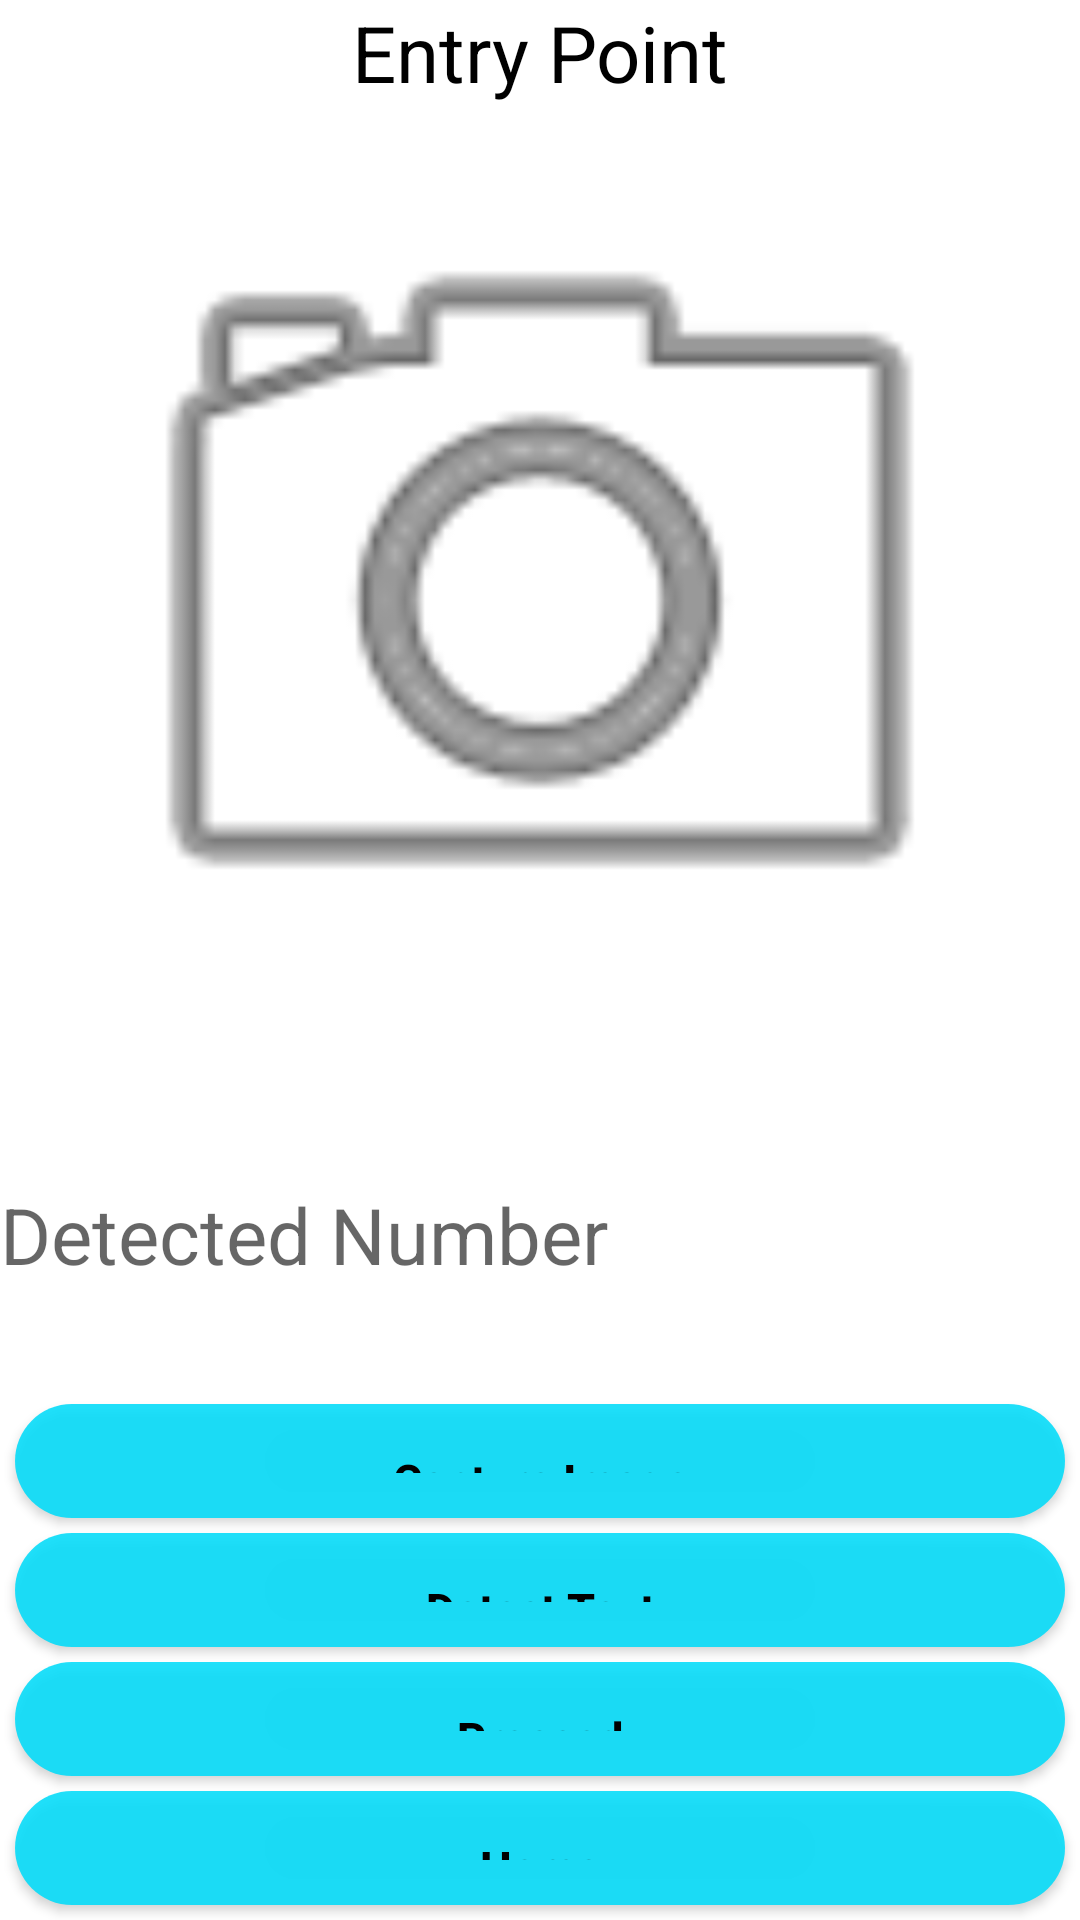

This screen was rendered from an Android layout file. Write that file and the resources it references.
<!-- AndroidManifest.xml: application theme Theme.AutoPark -->
<!-- res/layout/activity_first.xml -->
<?xml version="1.0" encoding="utf-8"?>
<androidx.constraintlayout.widget.ConstraintLayout xmlns:android="http://schemas.android.com/apk/res/android"
    xmlns:app="http://schemas.android.com/apk/res-auto"
    xmlns:tools="http://schemas.android.com/tools"
    android:layout_width="match_parent"
    android:layout_height="match_parent"
    tools:context=".FirstActivity"
    >

    <ImageView
        android:id="@+id/image_view"
        android:layout_width="match_parent"
        android:layout_height="320dp"
        app:layout_constraintEnd_toEndOf="parent"
        app:layout_constraintHorizontal_bias="0.0"
        app:layout_constraintStart_toStartOf="parent"
        app:layout_constraintTop_toBottomOf="@+id/textView13"
        app:srcCompat="@android:drawable/ic_menu_camera"
        tools:srcCompat="@android:drawable/ic_menu_camera"></ImageView>

    <TextView
        android:id="@+id/tesxt_display"
        android:layout_width="match_parent"
        android:layout_height="wrap_content"
        android:layout_below="@+id/image_view"
        android:hint="Detected Number"
        android:maxLines="3"
        android:textSize="26dp"
        app:layout_constraintBottom_toTopOf="@+id/capture_image"
        app:layout_constraintTop_toBottomOf="@+id/image_view"></TextView>

    <Button
        android:id="@+id/capture_image"
        android:layout_width="match_parent"
        android:layout_height="38dp"
        android:layout_below="@id/tesxt_display"
        android:layout_margin="5dp"
        android:background="@drawable/mybutton"
        android:fontFamily="sans-serif-medium"
        android:textStyle="bold"
        android:typeface="serif"
        android:textSize="15sp"
        android:text="Capture Image"
        android:textAllCaps="false"
        android:textAppearance="@style/TextAppearance.AppCompat.Display3"
        android:textColor="@color/black"
        app:layout_constraintBottom_toTopOf="@+id/detect_text_image_btn"
        app:layout_constraintEnd_toEndOf="parent"
        app:layout_constraintStart_toStartOf="parent" />

    <Button
        android:id="@+id/detect_text_image_btn"
        android:layout_width="match_parent"

        android:layout_height="38dp"
        android:layout_below="@id/capture_image"
        android:layout_margin="5dp"
        android:background="@drawable/mybutton"
        android:fontFamily="sans-serif-medium"
        android:text="Detect Text"
        android:textAllCaps="false"
        android:textAppearance="@style/TextAppearance.AppCompat.Display3"
        android:textColor="@color/black"
        android:textSize="15sp"
        android:textStyle="bold"
        android:typeface="serif"
        app:layout_constraintBottom_toTopOf="@+id/proceed"
        app:layout_constraintEnd_toEndOf="parent"
        app:layout_constraintStart_toStartOf="parent" />

    <Button
        android:id="@+id/proceed"
        android:layout_width="match_parent"

        android:layout_height="38dp"
        android:layout_below="@id/detect_text_image_btn"
        android:layout_margin="5dp"
        android:background="@drawable/mybutton"
        android:fontFamily="sans-serif-medium"
        android:text="Proceed"
        android:textAllCaps="false"
        android:textAppearance="@style/TextAppearance.AppCompat.Display3"
        android:textColor="@color/black"
        android:textSize="15sp"
        android:textStyle="bold"
        android:typeface="serif"
        app:layout_constraintBottom_toTopOf="@+id/home1"
        app:layout_constraintEnd_toEndOf="parent"
        app:layout_constraintStart_toStartOf="parent" />

    <Button
        android:id="@+id/home1"
        android:layout_width="match_parent"
        android:layout_height="38dp"
        android:layout_margin="5dp"
        android:background="@drawable/mybutton"
        android:fontFamily="sans-serif-medium"
        android:text="Home"
        android:textAllCaps="false"
        android:textAppearance="@style/TextAppearance.AppCompat.Display3"
        android:textColor="@color/black"
        android:textSize="15sp"
        android:textStyle="bold"
        android:typeface="serif"
        app:layout_constraintBottom_toBottomOf="parent"
        app:layout_constraintEnd_toEndOf="parent"
        app:layout_constraintStart_toStartOf="parent" />

    <TextView
        android:id="@+id/textView13"
        android:layout_width="match_parent"
        android:layout_height="wrap_content"
        android:text="Entry Point"
        android:textColor="#000000"
        android:gravity="center"
        android:textSize="26dp"

        app:layout_constraintTop_toTopOf="parent"
        tools:layout_editor_absoluteX="131dp" />


</androidx.constraintlayout.widget.ConstraintLayout>
<!-- resources referenced by this layout -->
<resources>
  <!-- drawable mybutton (drawable) -->
  <?xml version="1.0" encoding="utf-8"?>
  <shape xmlns:android="http://schemas.android.com/apk/res/android">
      <corners android:radius="50dp"></corners>
      <padding android:bottom="15dp" android:left="15dp" android:right="15dp" android:top="15dp"/>
      <solid android:color="#DF00DCFA"></solid>
  </shape>
  <style name="Theme.AutoPark" parent="Theme.MaterialComponents.DayNight.DarkActionBar">
          
          <item name="colorPrimary">#6CE3F3</item>
          <item name="colorPrimaryVariant">@color/purple_700</item>
          <item name="colorOnPrimary">@color/black</item>
          
          <item name="colorSecondary">#6CE3F3</item>
          <item name="colorSecondaryVariant">@color/teal_700</item>
          <item name="colorOnSecondary">@color/black</item>
          
          <item name="android:statusBarColor" tools:targetApi="l">?attr/colorPrimaryVariant</item>
          
      </style>
  <!-- not gathered from this repository: default colours our renderer supplied (Android Studio template values) -->
  <color name="purple_700">#FF3700B3</color>
  <color name="teal_700">#FF018786</color>
  <color name="black">#FF000000</color>
</resources>
